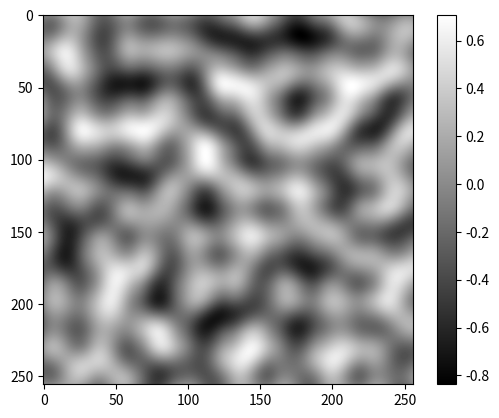
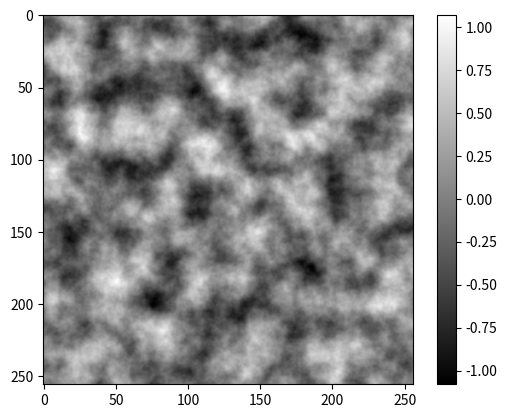

The matplotlib source for these figures, in order:
"""https://github.com/pvigier/perlin-numpy"""

import numpy as np


def generate_perlin_noise_2d(shape, res):
    def f(t):
        return 6 * t ** 5 - 15 * t ** 4 + 10 * t ** 3

    delta = (res[0] / shape[0], res[1] / shape[1])
    d = (shape[0] // res[0], shape[1] // res[1])
    grid = np.mgrid[0 : res[0] : delta[0], 0 : res[1] : delta[1]].transpose(1, 2, 0) % 1
    # Gradients
    angles = 2 * np.pi * np.random.rand(res[0] + 1, res[1] + 1)
    gradients = np.dstack((np.cos(angles), np.sin(angles)))
    g00 = gradients[0:-1, 0:-1].repeat(d[0], 0).repeat(d[1], 1)
    g10 = gradients[1:, 0:-1].repeat(d[0], 0).repeat(d[1], 1)
    g01 = gradients[0:-1, 1:].repeat(d[0], 0).repeat(d[1], 1)
    g11 = gradients[1:, 1:].repeat(d[0], 0).repeat(d[1], 1)
    # Ramps
    n00 = np.sum(np.dstack((grid[:, :, 0], grid[:, :, 1])) * g00, 2)
    n10 = np.sum(np.dstack((grid[:, :, 0] - 1, grid[:, :, 1])) * g10, 2)
    n01 = np.sum(np.dstack((grid[:, :, 0], grid[:, :, 1] - 1)) * g01, 2)
    n11 = np.sum(np.dstack((grid[:, :, 0] - 1, grid[:, :, 1] - 1)) * g11, 2)
    # Interpolation
    t = f(grid)
    n0 = n00 * (1 - t[:, :, 0]) + t[:, :, 0] * n10
    n1 = n01 * (1 - t[:, :, 0]) + t[:, :, 0] * n11
    return np.sqrt(2) * ((1 - t[:, :, 1]) * n0 + t[:, :, 1] * n1)


def generate_fractal_noise_2d(shape, res, octaves=1, persistence=0.5):
    noise = np.zeros(shape)
    frequency = 1
    amplitude = 1
    for _ in range(octaves):
        noise += amplitude * generate_perlin_noise_2d(
            shape, (frequency * res[0], frequency * res[1])
        )
        frequency *= 2
        amplitude *= persistence
    return noise


def main():
    np.random.seed(0)
    noise = generate_perlin_noise_2d((256, 256), (8, 8))
    plt.imshow(noise, cmap='gray', interpolation='lanczos')
    plt.colorbar()

    np.random.seed(0)
    noise = generate_fractal_noise_2d((256, 256), (8, 8), 5)
    plt.figure()
    plt.imshow(noise, cmap='gray', interpolation='lanczos')
    plt.colorbar()
    plt.show()


if __name__ == '__main__':
    import matplotlib.pyplot as plt

    main()
